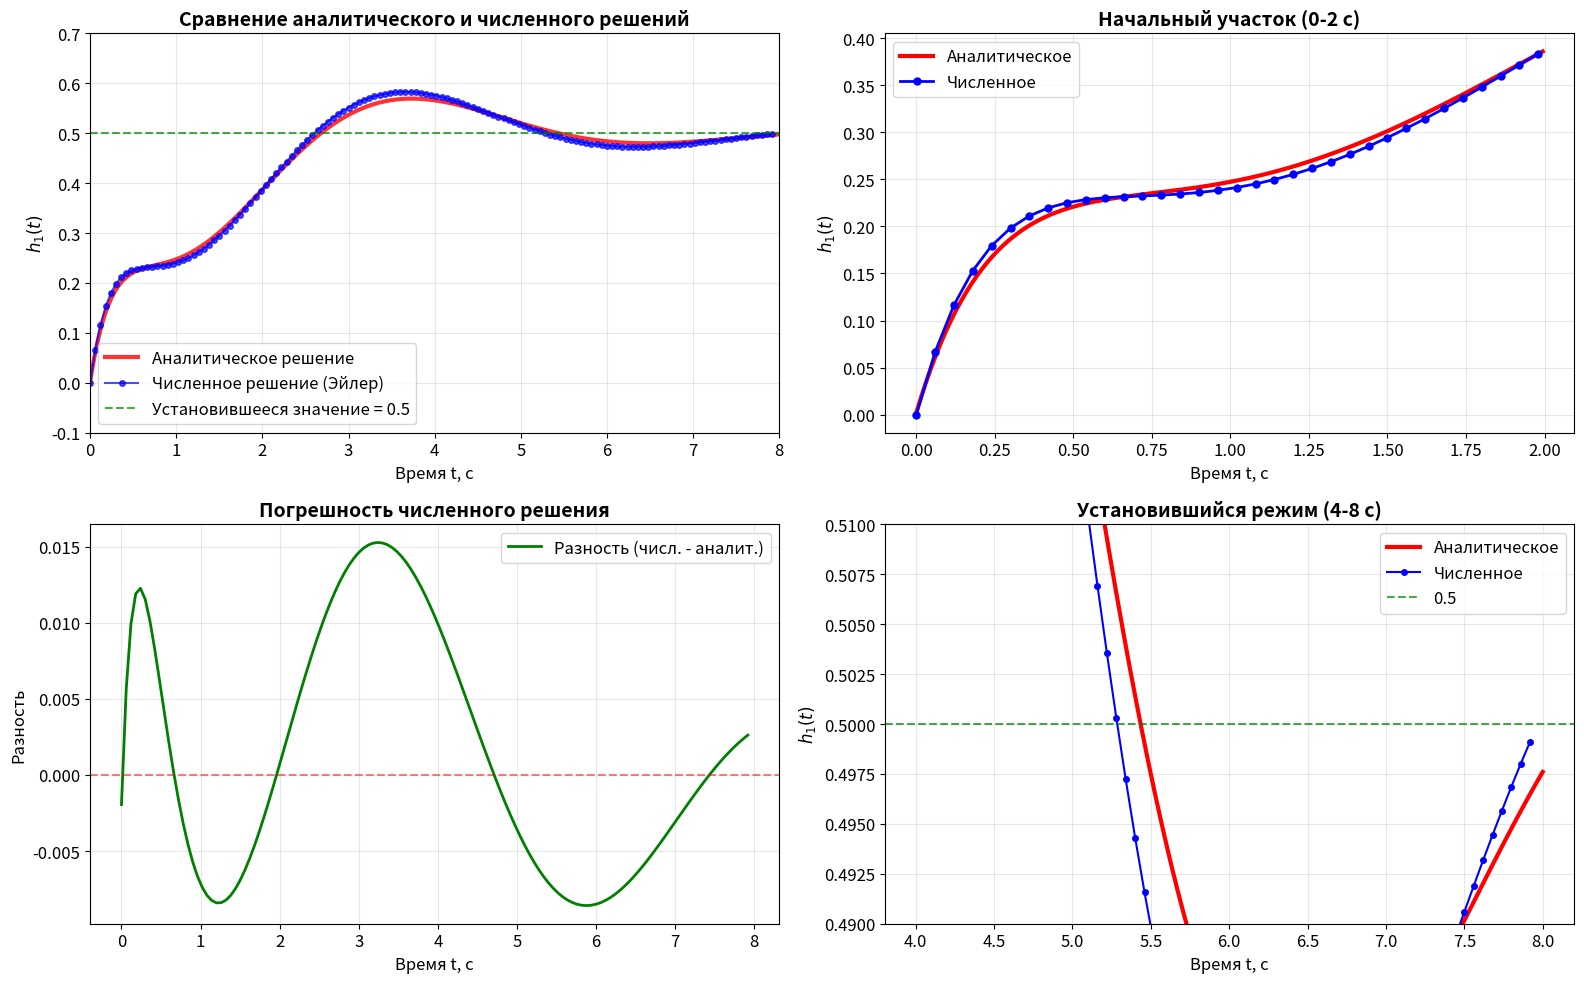

Write the Python code that produced this figure.
import matplotlib.pyplot as plt
import numpy as np
from scipy import signal
import matplotlib as mpl

# Увеличим шрифты для лучшей читаемости
mpl.rcParams['font.size'] = 12
mpl.rcParams['figure.figsize'] = (14, 8)

# Параметры цепи
L1 = 0.889
C1 = 0.5  
C2 = 0.9

# Матрицы системы
A = np.array([
    [0, 1/L1, 0],
    [-1/C1, -1/C1, -1/C1],
    [0, -1/C2, -2/C2]
])

B = np.array([
    [0],
    [1/C1],
    [1/C2]
])

# Параметры расчета
dt = 0.06
t_end = 8  # Уменьшим время для лучшего обзора
steps = int(t_end / dt)

# Начальные условия
x = np.array([[0], [0], [0]])  # [i_L1, u_C1, u_C2]
u = 1  # Ступенчатое воздействие

# Массивы для хранения результатов
time = np.zeros(steps)
h1_numeric = np.zeros(steps)  

# Численное интегрирование методом Эйлера
for i in range(steps):
    time[i] = i * dt
    h1_numeric[i] = x[2, 0]  # u_C2
    x = x + dt * (A @ x + B * u)

# Аналитическое решение
def h1_analytic(t):
    return 0.5 - 0.464 * np.exp(-3.33 * t) + 0.391 * np.exp(-0.445 * t) * np.cos(1.14 * t + 1.658)


t_dense = np.linspace(0, t_end, 1000)
h1_analytic_dense = h1_analytic(t_dense)
plt.figure(figsize=(16, 10))

# График 1: Совмещенные графики
plt.subplot(2, 2, 1)
plt.plot(t_dense, h1_analytic_dense, 'r-', linewidth=3, label='Аналитическое решение', alpha=0.8)
plt.plot(time, h1_numeric, 'bo-', markersize=4, linewidth=1.5, label='Численное решение (Эйлер)', alpha=0.7)
plt.axhline(y=0.5, color='green', linestyle='--', alpha=0.7, label='Установившееся значение = 0.5')
plt.xlabel('Время t, с')
plt.ylabel('$h_1(t)$')
plt.title('Сравнение аналитического и численного решений', fontsize=14, fontweight='bold')
plt.grid(True, alpha=0.3)
plt.legend()
plt.xlim(0, t_end)
plt.ylim(-0.1, 0.7)

# График 2: Крупный план начального участка
plt.subplot(2, 2, 2)
t_initial = 2  # Первые 2 секунды
mask = time <= t_initial
mask_dense = t_dense <= t_initial

plt.plot(t_dense[mask_dense], h1_analytic_dense[mask_dense], 'r-', linewidth=3, label='Аналитическое')
plt.plot(time[mask], h1_numeric[mask], 'bo-', markersize=5, linewidth=2, label='Численное')
plt.xlabel('Время t, с')
plt.ylabel('$h_1(t)$')
plt.title('Начальный участок (0-2 с)', fontsize=14, fontweight='bold')
plt.grid(True, alpha=0.3)
plt.legend()

# График 3: Разность между решениями
plt.subplot(2, 2, 3)
h1_analytic_at_points = h1_analytic(time)
difference = h1_numeric - h1_analytic_at_points

plt.plot(time, difference, 'g-', linewidth=2, label='Разность (числ. - аналит.)')
plt.axhline(y=0, color='red', linestyle='--', alpha=0.5)
plt.xlabel('Время t, с')
plt.ylabel('Разность')
plt.title('Погрешность численного решения', fontsize=14, fontweight='bold')
plt.grid(True, alpha=0.3)
plt.legend()

# График 4: Крупный план установившегося режима
plt.subplot(2, 2, 4)
t_steady = 4  # С 4 секунд
mask_steady = time >= t_steady
mask_dense_steady = t_dense >= t_steady

plt.plot(t_dense[mask_dense_steady], h1_analytic_dense[mask_dense_steady], 'r-', linewidth=3, label='Аналитическое')
plt.plot(time[mask_steady], h1_numeric[mask_steady], 'bo-', markersize=4, linewidth=1.5, label='Численное')
plt.axhline(y=0.5, color='green', linestyle='--', alpha=0.7, label='0.5')
plt.xlabel('Время t, с')
plt.ylabel('$h_1(t)$')
plt.title('Установившийся режим (4-8 с)', fontsize=14, fontweight='bold')
plt.grid(True, alpha=0.3)
plt.legend()
plt.ylim(0.49, 0.51)  # Узкий диапазон для точного сравнения

plt.tight_layout()
plt.show()

# Вывод количественных характеристик
print("="*60)
print("СРАВНЕНИЕ АНАЛИТИЧЕСКОГО И ЧИСЛЕННОГО РЕШЕНИЙ")
print("="*60)

# Ключевые точки для сравнения
key_times = [0.1, 0.5, 1.0, 2.0, 5.0]
print(f"{'Время':<8} {'Аналит.':<10} {'Числен.':<10} {'Разность':<10} {'Отн. погр., %':<15}")
print("-" * 60)

for t in key_times:
    idx = int(t / dt)
    if idx < len(time):
        analytic_val = h1_analytic(time[idx])
        numeric_val = h1_numeric[idx]
        diff = numeric_val - analytic_val
        rel_error = abs(diff / analytic_val) * 100 if analytic_val != 0 else 0
        
        print(f"{t:<8.1f} {analytic_val:<10.4f} {numeric_val:<10.4f} {diff:<10.4f} {rel_error:<15.2f}")

print(f"\nМаксимальная погрешность: {np.max(np.abs(difference)):.6f}")
print(f"Средняя погрешность: {np.mean(np.abs(difference)):.6f}")
print(f"Установившееся значение (числ.): {h1_numeric[-1]:.6f}")
print(f"Установившееся значение (аналит.): {h1_analytic(t_end):.6f}")